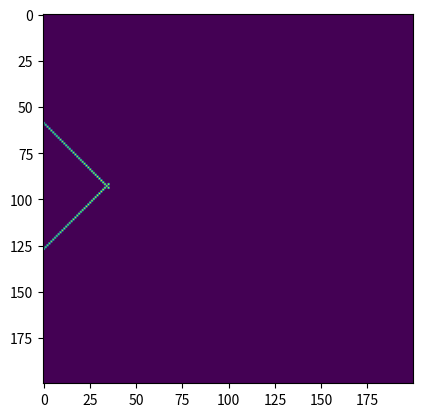

This chart was generated by the following Python code:

import matplotlib.pyplot as plt
import numpy as np

"""
This is currently the exact same as the first version.
If changes are made, please spefify below:

"""

def simp_simulator(sig_pts = 28, x_dim = 28, y_dim = 28, z_dim = 28, shift=1):
    """
    This generator function generates crosses across the dimensions of the volume. (seeds to be generalised for non-perfect 28x28).
    It returns a numpy array of only signal points
    (a version that returns the signal, as well as signal and noise in two seperate arrays has been commented
    out as the most basic version of the autoencoder we're trialing adds noise itself)

    sig_pts - number of signal points
    x_dim - x axis dimentions (pixels)
    y_dim - y axis dimentions (pixels)
    z_dim - z axis dimentions (pixels)
    shift - [default = 1] adds shift to the cross to reduce overfitting. when == 0 mean all the same.
    """
    # define min and max of graph (pixels between 0 and 27)
    x_min = 0
    x_max = x_dim - 1     

    y_min = 0
    y_max = y_dim - 1

    # since 0 is how we encode non-hits, and the z axis is the intensity of the hits,
    # the minimum is 1 and the maximum is the maximum.
    z_min = 1
    z_max = z_dim

    # coords of min/max of line 1
    # x1 = (x_min, y_min, z_min)
    # x2 = (x_max, y_max, z_max)

    # coords of min/max of line 2
    # y1 = (x_min, y_max, z_max)
    # y2 = (x_max, y_min, z_min)

    # (the lines will go from x1 to x2 and y1 to y2)
    #--------------------------------

    # line 1 coordinates seperated to x,y,z
    x1_data_points = x_min, x_max
    y1_data_points = y_min, y_max
    z1_data_points = z_min, z_max

    # line 2 coordinates seperated to x,y,z
    x2_data_points = x_min, x_max
    y2_data_points = y_max, y_min
    z2_data_points = z_max, z_min

    #--------------------------------------------
    # im origionally had only 14 (every other point) on each axis but this didt give proper rounded numbers.
    # so im going to make my life simpler by just having 28...
    # for line 1:
    x1_array = np.linspace(x1_data_points[0], x1_data_points[1], round(sig_pts/2))
    y1_array = np.linspace(y1_data_points[0], y1_data_points[1], round(sig_pts/2))
    z1_array = np.linspace(z1_data_points[0], z1_data_points[1], round(sig_pts/2))

    L1_comb = np.column_stack((x1_array, y1_array, z1_array))      # joins them all together. Should be 28 at each point 0 to 28:
    # print(np.shape(L1_comb))
    # print(L1_comb)

    # for line2:
    x2_array = np.linspace(x2_data_points[0], x2_data_points[1], round(sig_pts/2))
    y2_array = np.linspace(y2_data_points[0], y2_data_points[1], round(sig_pts/2))
    z2_array = np.linspace(z2_data_points[0], z2_data_points[1], round(sig_pts/2))

    L2_comb = np.column_stack((x2_array, y2_array, z2_array))      # joins them all together. Should be 28 at each point 0 to 28:
    # print(np.shape(L2_comb))
    # print(L2_comb[1])

    # make final combined np array
    hits_comb = np.concatenate((L1_comb, L2_comb))

    #-------------------------------------------------------------------
    # adding shift:

    # shift all by half the max
    if shift == 1:
        hits_comb[:,0] += np.random.randint(-np.round(x_max/2),np.round(x_max/2))
        hits_comb[:,1] += np.random.randint(-np.round(y_max/2),np.round(y_max/2))
        hits_comb[:,2] += np.random.randint(-np.round(z_max/2),np.round(z_max/2))

        # select those that would fall within the bounds of the array after shifting:
        hits_comb = np.array([hit for hit in hits_comb if
        (x_min <= hit[0] <= x_max) and
        (y_min <= hit[1] <= y_max) and
        (z_min <= hit[2] <= z_max)])

    #-------------------------------------------------------------------


    # flattening the data

    # this creates a 28x28 zeros array  (plus 1 as max is 27.)
    flattened_data = np.zeros((x_dim, y_dim))

    # ADDING NOISE POINTS ARRAY THAT'S BEEN COMMENTED OUT:

    # random noise in x, y, z and join to one list like with hits:
    # random.randint(low, high=None, size=None, dtype=int)
    # noise_pts_x = np.random.randint(0,x_max, n_pts)
    # noise_pts_y = np.random.randint(0,y_max, n_pts)
    # noise_pts_z = np.random.randint(0,z_max, n_pts)
    # noise = np.column_stack((noise_pts_x, noise_pts_y, noise_pts_z))

    # join hits and noise to make list of signal noise (SN) points :
    # SN_pts = np.concatenate((hits_comb, noise))
    
    ###############################################################################

    for point in hits_comb:
        # TOF is the z axis
        TOF = int(point[2])
        # index is the x and y axis
        flattened_data[int(point[0])][int(point[1])] = TOF
    
    # for point in SN_pts:
    #     # TOF is the z axis
    #     TOF = point[2]
    #     # index is the x and y axis
    #     flattened_data[1][int(point[0])][int(point[1])] = TOF

    return flattened_data


# The array has all FLOAT64  as defaut!!!!

#------------------------------------------------------------------
# calling function and plotting results for clean and noisy:

flattened_data = simp_simulator(sig_pts = 600, x_dim = 200, y_dim = 200, z_dim = 100, shift=1)

# for degubbing perposes:

print(np.shape(flattened_data))

# plot 2d clean data
plt.imshow(flattened_data)
plt.show()
# # plot 2d noisy data
# plt.imshow(flattened_data[1])
# plt.show()

